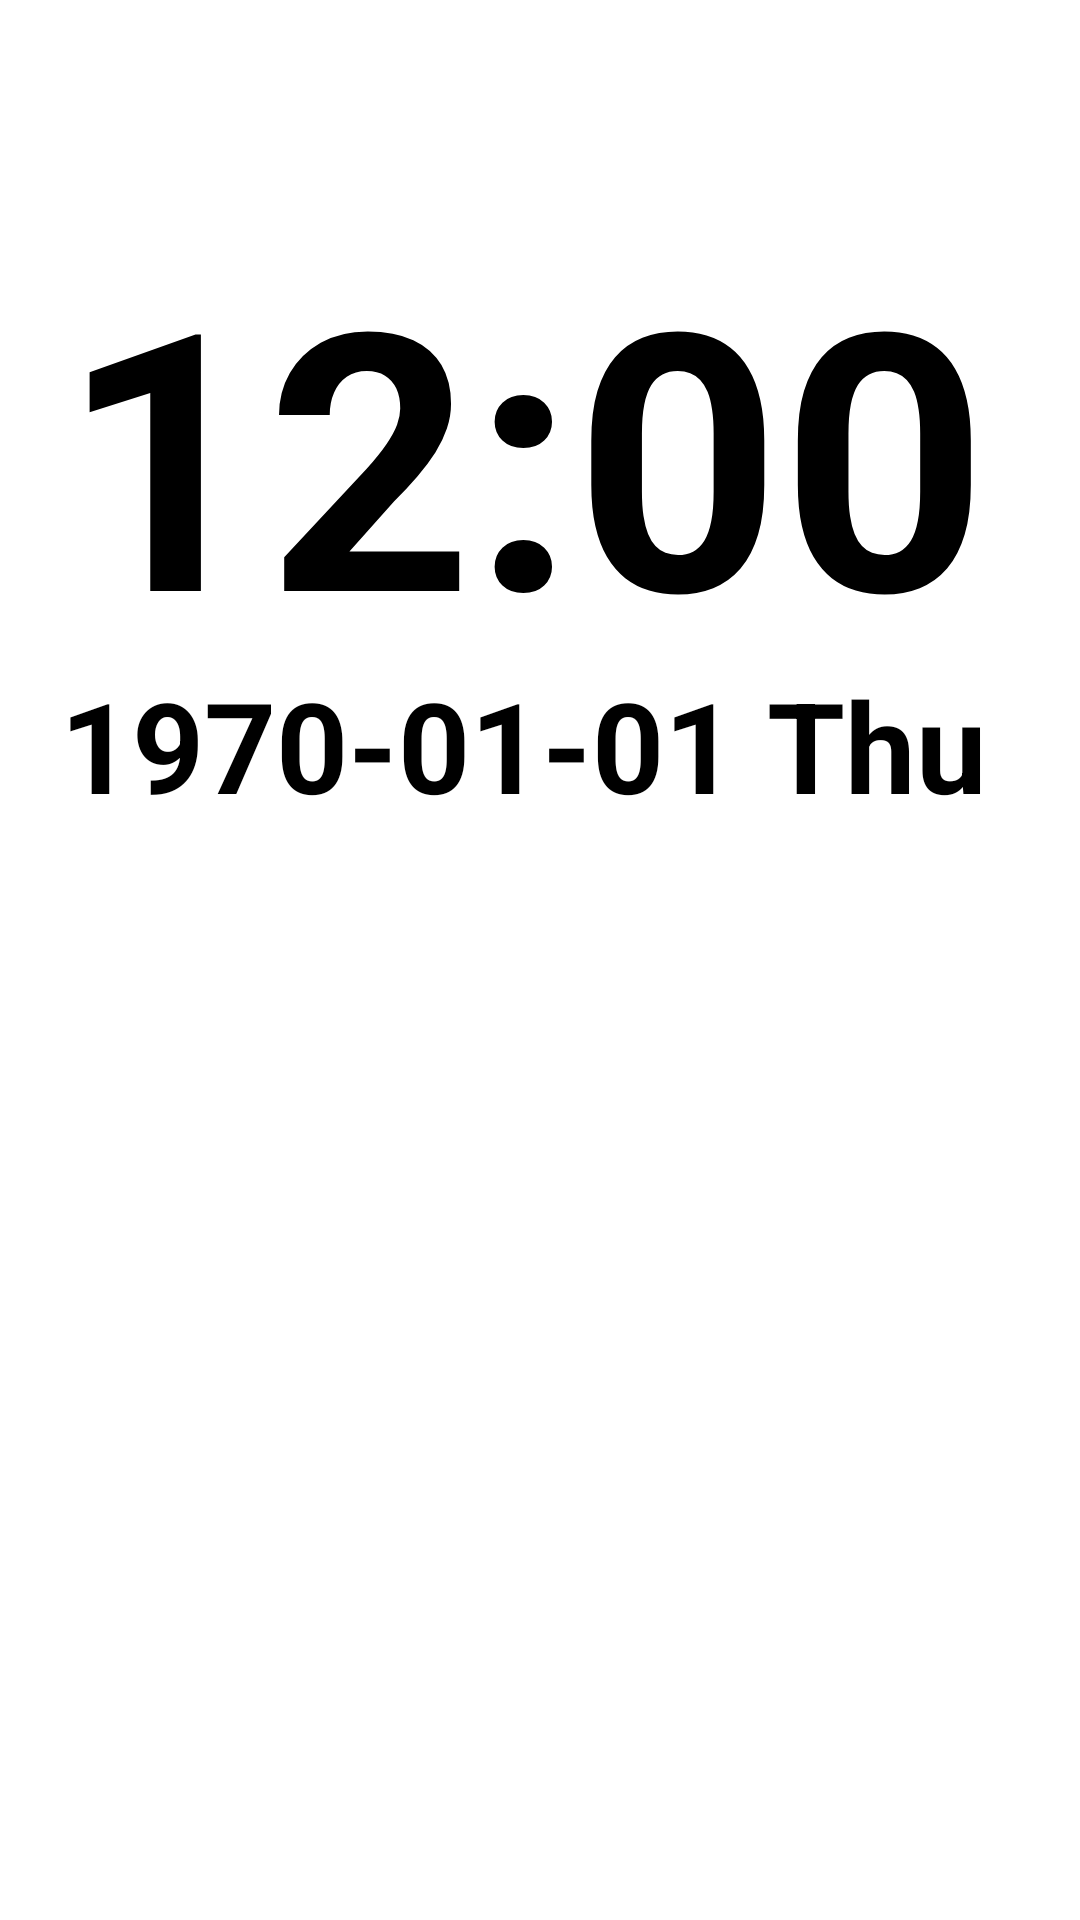

Write the Android layout XML for this screen, with the resource values it uses.
<!-- AndroidManifest.xml: application theme Launch -->
<!-- res/layout/fragment_first.xml -->
<?xml version="1.0" encoding="utf-8"?>
<RelativeLayout xmlns:android="http://schemas.android.com/apk/res/android"
    android:layout_width="match_parent"
    android:layout_height="match_parent">

    <LinearLayout
        android:layout_width="match_parent"
        android:layout_height="match_parent"
        android:orientation="vertical"
        android:gravity="center_horizontal">

        <TextClock
            android:layout_width="320dp"
            android:layout_height="150dp"
            android:layout_marginTop="70dp"
            android:layout_gravity="center"
            android:format24Hour ="HH:mm"
            android:format12Hour ="hh:mm"
            android:textColor="@color/black"
            android:textSize="120sp"
            android:textStyle="bold">
        </TextClock>

        <TextClock
            android:layout_width="320dp"
            android:layout_height="50dp"
            android:format24Hour ="yyyy-MM-dd E"
            android:format12Hour ="yyyy-MM-dd E"
            android:textColor="@color/black"
            android:textSize="42sp"
            android:textStyle="bold">
        </TextClock>

        <TextView
            android:id="@+id/tvlunar"
            android:layout_width="220dp"
            android:layout_height="80dp"
            android:layout_marginTop="15dp"
            android:textColor="@color/black"
            android:textSize="50sp"
            android:textStyle="bold"
            android:visibility="visible">
        </TextView>

        <TextView
            android:id="@+id/SIM"
            android:layout_width="300dp"
            android:layout_height="150dp"
            android:layout_marginTop="10dp"
            android:gravity="center_horizontal"
            android:textColor="@color/black"
            android:textSize="40sp"
            android:textStyle="bold"
            android:visibility="visible">
        </TextView>

        
        
        
        
        
        
        
        
        
        
        

    </LinearLayout>




































</RelativeLayout>
<!-- resources referenced by this layout -->
<resources>
  <color name="black">#FF000000</color>
  <!-- mipmap page1: png bitmap (mipmap-hdpi, 723 bytes) -->
  <string name="menu">菜单</string>
  <string name="phone_book">电话本</string>
  <style name="Launch" parent="Theme.MaterialComponents.Light.Bridge">
          <item name="android:windowBackground">@drawable/background</item>
      </style>
  <!-- drawable background: jpg bitmap (drawable, 65534 bytes) -->
</resources>
